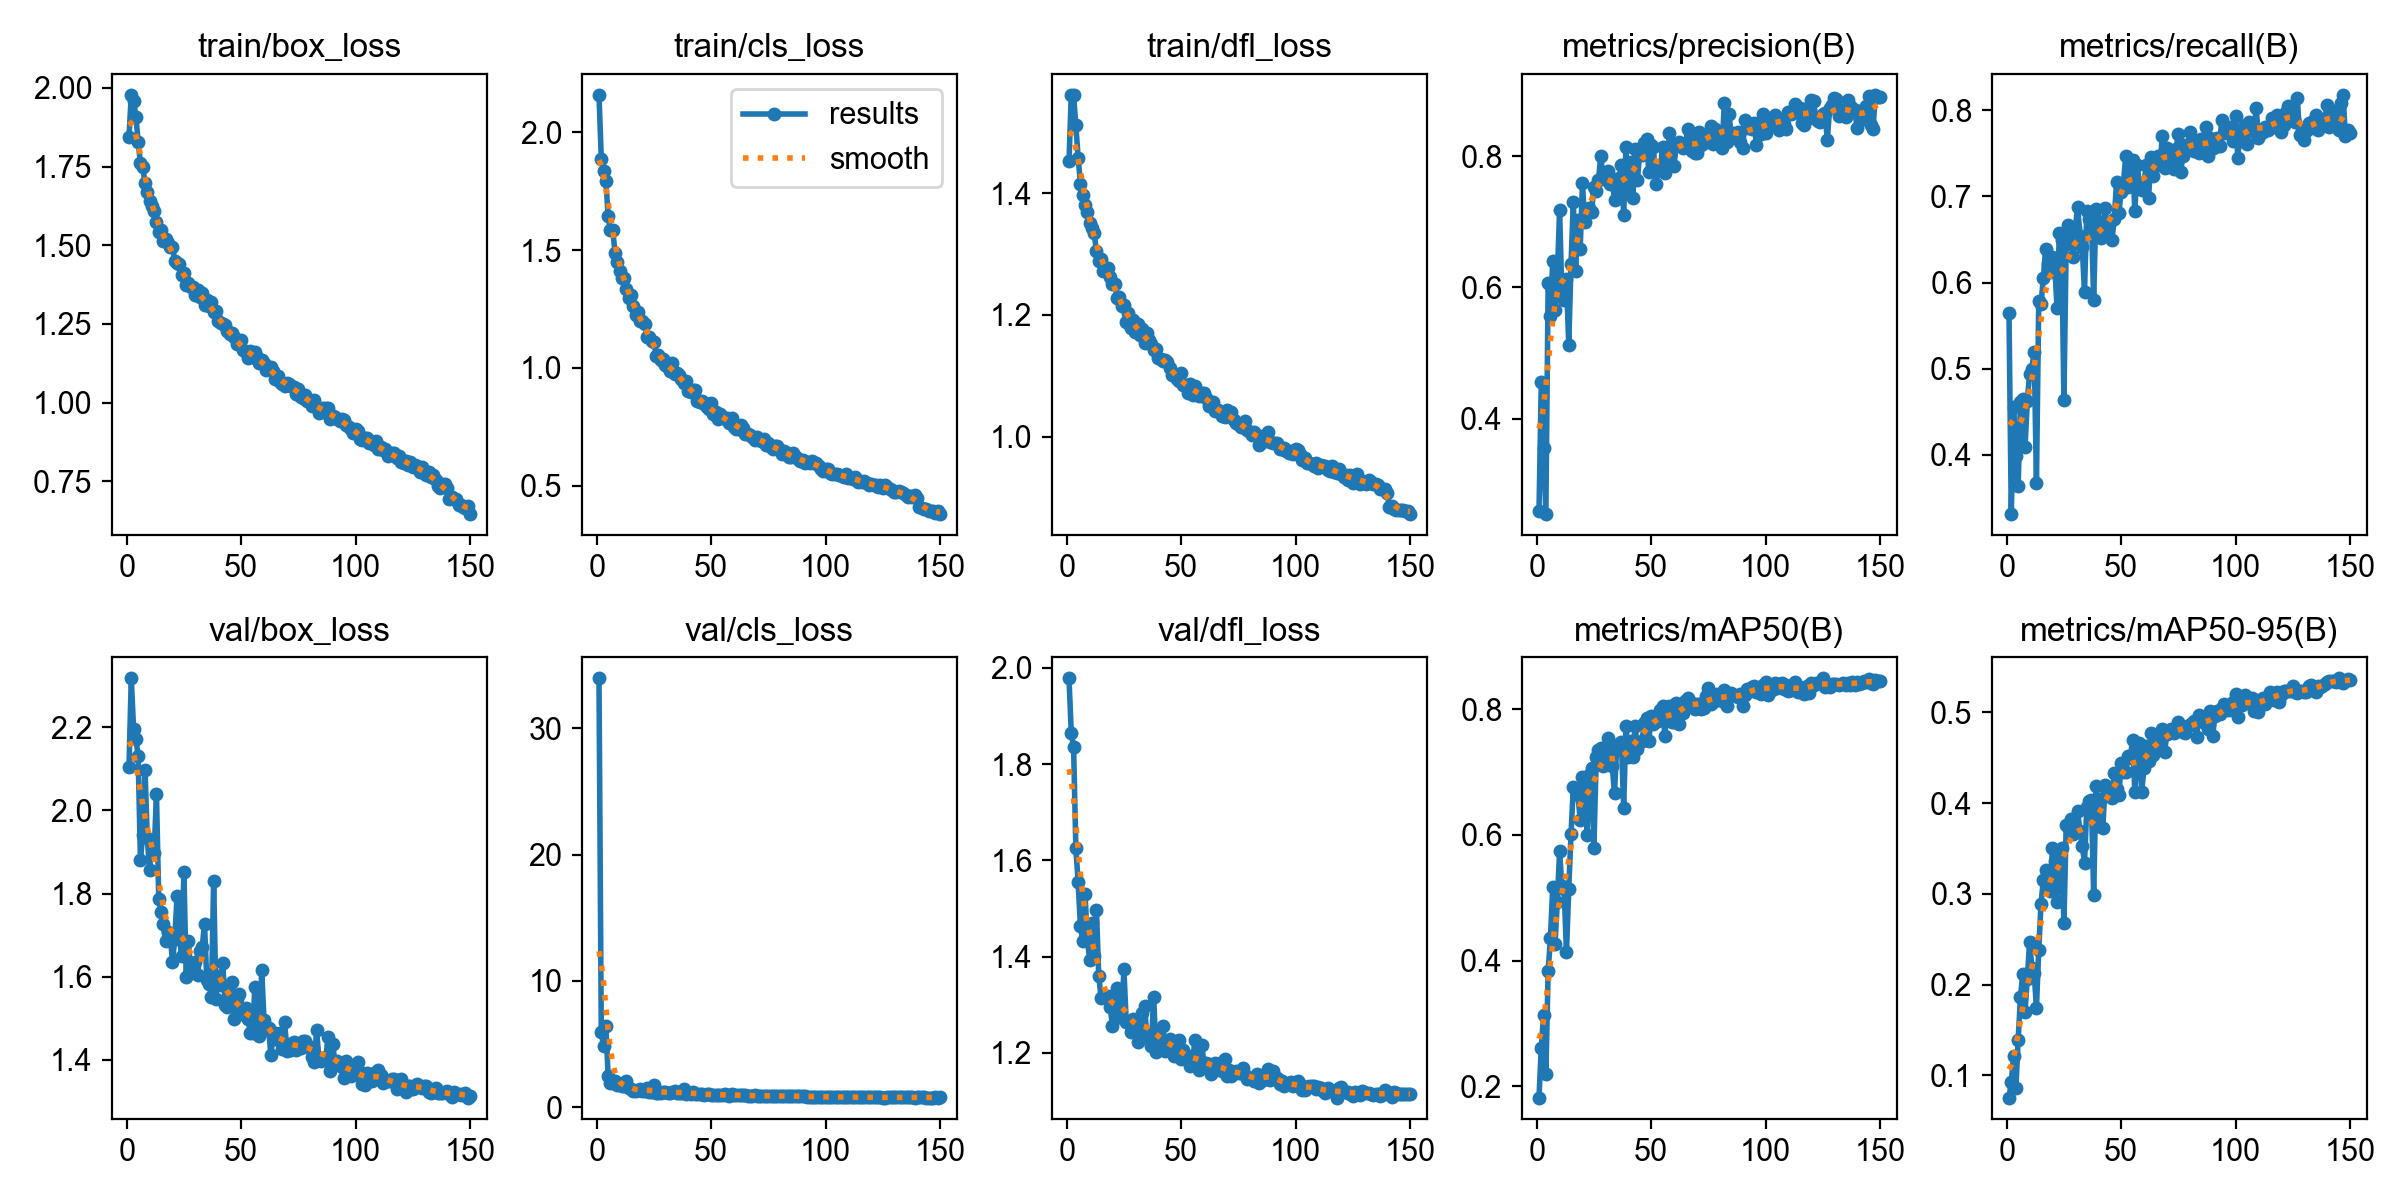

Data behind this chart, as committed beside it:
epoch, time, train/box_loss, train/cls_loss, train/dfl_loss, metrics/precision(B), metrics/recall(B), metrics/mAP50(B), metrics/mAP50-95(B), val/box_loss, val/cls_loss, val/dfl_loss, lr/pg0, lr/pg1, lr/pg2
1, 41.83, 1.845, 2.158, 1.453, 0.2587, 0.5643, 0.1823, 0.07555, 2.105, 33.97, 1.978, 0.000552, 0.000552, 0.000552
2, 76.95, 1.978, 1.888, 1.562, 0.4556, 0.3313, 0.2617, 0.09229, 2.317, 5.926, 1.865, 0.0011, 0.0011, 0.0011
3, 111, 1.96, 1.833, 1.561, 0.3556, 0.4552, 0.3135, 0.1218, 2.196, 4.853, 1.836, 0.001641, 0.001641, 0.001641
4, 145, 1.909, 1.794, 1.511, 0.2545, 0.3986, 0.2194, 0.08591, 2.172, 6.413, 1.626, 0.001634, 0.001634, 0.001634
5, 178.9, 1.828, 1.642, 1.458, 0.606, 0.3639, 0.3837, 0.1386, 2.131, 2.453, 1.555, 0.001623, 0.001623, 0.001623
6, 212.7, 1.761, 1.586, 1.416, 0.5558, 0.4613, 0.4353, 0.1858, 1.879, 1.938, 1.463, 0.001612, 0.001612, 0.001612
7, 246.6, 1.749, 1.586, 1.396, 0.6399, 0.4652, 0.5171, 0.2113, 1.941, 1.908, 1.431, 0.001601, 0.001601, 0.001601
8, 280.5, 1.698, 1.489, 1.38, 0.565, 0.4089, 0.4264, 0.1703, 2.098, 2.067, 1.531, 0.00159, 0.00159, 0.00159
9, 314.4, 1.668, 1.451, 1.369, 0.6154, 0.4622, 0.4931, 0.2062, 1.934, 1.793, 1.438, 0.001579, 0.001579, 0.001579
10, 348.2, 1.64, 1.411, 1.351, 0.7174, 0.4945, 0.5737, 0.2472, 1.856, 1.818, 1.394, 0.001568, 0.001568, 0.001568
11, 382.2, 1.626, 1.383, 1.342, 0.5889, 0.5002, 0.5189, 0.2184, 1.924, 1.666, 1.471, 0.001557, 0.001557, 0.001557
12, 415.9, 1.609, 1.38, 1.334, 0.5802, 0.52, 0.5134, 0.2125, 1.897, 1.702, 1.401, 0.001546, 0.001546, 0.001546
13, 449.7, 1.574, 1.335, 1.305, 0.6127, 0.3678, 0.4131, 0.1744, 2.04, 2.097, 1.498, 0.001535, 0.001535, 0.001535
14, 483.5, 1.541, 1.298, 1.288, 0.512, 0.5788, 0.5136, 0.2384, 1.788, 1.523, 1.36, 0.001524, 0.001524, 0.001524
15, 517.3, 1.549, 1.31, 1.292, 0.636, 0.5755, 0.6015, 0.2892, 1.756, 1.408, 1.315, 0.001513, 0.001513, 0.001513
16, 551.1, 1.515, 1.263, 1.272, 0.7295, 0.6049, 0.676, 0.3154, 1.726, 1.288, 1.318, 0.001502, 0.001502, 0.001502
17, 584.9, 1.52, 1.226, 1.276, 0.6252, 0.639, 0.6695, 0.3263, 1.685, 1.29, 1.314, 0.001491, 0.001491, 0.001491
18, 618.8, 1.508, 1.235, 1.277, 0.7023, 0.6221, 0.6641, 0.312, 1.707, 1.361, 1.318, 0.00148, 0.00148, 0.00148
19, 652.5, 1.496, 1.201, 1.263, 0.658, 0.612, 0.6241, 0.3036, 1.701, 1.413, 1.296, 0.001469, 0.001469, 0.001469
20, 686.3, 1.493, 1.197, 1.25, 0.7584, 0.6302, 0.6921, 0.3507, 1.636, 1.268, 1.256, 0.001458, 0.001458, 0.001458
21, 720.1, 1.451, 1.187, 1.25, 0.6998, 0.6206, 0.6806, 0.3358, 1.69, 1.301, 1.29, 0.001447, 0.001447, 0.001447
22, 753.9, 1.445, 1.133, 1.228, 0.7144, 0.5702, 0.6005, 0.2908, 1.793, 1.496, 1.335, 0.001436, 0.001436, 0.001436
23, 787.6, 1.44, 1.13, 1.229, 0.7203, 0.6581, 0.696, 0.3416, 1.693, 1.24, 1.303, 0.001425, 0.001425, 0.001425
24, 821.4, 1.406, 1.114, 1.214, 0.7151, 0.6492, 0.7063, 0.3505, 1.651, 1.234, 1.273, 0.001414, 0.001414, 0.001414
25, 855.2, 1.411, 1.112, 1.216, 0.7535, 0.464, 0.5798, 0.2675, 1.852, 1.748, 1.374, 0.001403, 0.001403, 0.001403
26, 889, 1.375, 1.051, 1.189, 0.7464, 0.6448, 0.7231, 0.3756, 1.6, 1.159, 1.265, 0.001392, 0.001392, 0.001392
27, 922.8, 1.38, 1.054, 1.203, 0.7634, 0.6664, 0.7348, 0.3734, 1.685, 1.15, 1.264, 0.001381, 0.001381, 0.001381
28, 956.5, 1.367, 1.032, 1.179, 0.8007, 0.6471, 0.7374, 0.3824, 1.609, 1.145, 1.244, 0.00137, 0.00137, 0.00137
29, 990.4, 1.368, 1.036, 1.193, 0.7649, 0.6301, 0.7088, 0.3654, 1.612, 1.203, 1.27, 0.001359, 0.001359, 0.001359
30, 1024, 1.342, 1.013, 1.172, 0.7712, 0.6631, 0.7272, 0.3698, 1.634, 1.165, 1.253, 0.001348, 0.001348, 0.001348
31, 1058, 1.359, 1.003, 1.185, 0.7772, 0.6881, 0.7534, 0.3907, 1.603, 1.098, 1.222, 0.001337, 0.001337, 0.001337
32, 1092, 1.335, 0.9881, 1.167, 0.7571, 0.6543, 0.7301, 0.3687, 1.663, 1.152, 1.255, 0.001326, 0.001326, 0.001326
33, 1125, 1.348, 1.02, 1.177, 0.7617, 0.6412, 0.7096, 0.353, 1.671, 1.228, 1.283, 0.001315, 0.001315, 0.001315
34, 1159, 1.309, 0.9737, 1.154, 0.7334, 0.5896, 0.6661, 0.3343, 1.727, 1.317, 1.298, 0.001304, 0.001304, 0.001304
35, 1193, 1.325, 0.9807, 1.171, 0.7517, 0.6831, 0.7429, 0.3955, 1.591, 1.14, 1.238, 0.001293, 0.001293, 0.001293
36, 1227, 1.307, 0.9716, 1.159, 0.7658, 0.6734, 0.7407, 0.4018, 1.582, 1.101, 1.234, 0.001282, 0.001282, 0.001282
37, 1261, 1.319, 0.9528, 1.152, 0.7857, 0.6746, 0.7485, 0.4038, 1.552, 1.1, 1.215, 0.001271, 0.001271, 0.001271
38, 1294, 1.289, 0.9343, 1.143, 0.7104, 0.5797, 0.6421, 0.2987, 1.831, 1.402, 1.317, 0.00126, 0.00126, 0.00126
39, 1328, 1.289, 0.9448, 1.145, 0.8142, 0.6859, 0.7738, 0.4187, 1.546, 1.028, 1.203, 0.001249, 0.001249, 0.001249
40, 1362, 1.259, 0.9004, 1.129, 0.7446, 0.6712, 0.724, 0.3744, 1.603, 1.139, 1.232, 0.001238, 0.001238, 0.001238
41, 1396, 1.252, 0.8993, 1.128, 0.7916, 0.6517, 0.7498, 0.4048, 1.581, 1.07, 1.216, 0.001227, 0.001227, 0.001227
42, 1429, 1.249, 0.9066, 1.125, 0.7364, 0.6549, 0.7242, 0.3724, 1.632, 1.181, 1.256, 0.001216, 0.001216, 0.001216
43, 1463, 1.246, 0.9079, 1.127, 0.8103, 0.6871, 0.7733, 0.4199, 1.531, 1.018, 1.204, 0.001205, 0.001205, 0.001205
44, 1497, 1.229, 0.8598, 1.123, 0.7635, 0.6603, 0.737, 0.4106, 1.528, 1.072, 1.219, 0.001194, 0.001194, 0.001194
45, 1531, 1.218, 0.8563, 1.113, 0.8039, 0.6701, 0.7482, 0.415, 1.56, 1.038, 1.229, 0.001183, 0.001183, 0.001183
46, 1565, 1.221, 0.8587, 1.102, 0.8015, 0.6499, 0.7488, 0.4054, 1.587, 1.077, 1.223, 0.001172, 0.001172, 0.001172
47, 1598, 1.209, 0.8466, 1.102, 0.8193, 0.6739, 0.7773, 0.4329, 1.498, 1.005, 1.194, 0.001161, 0.001161, 0.001161
48, 1632, 1.186, 0.833, 1.095, 0.8266, 0.717, 0.7862, 0.4159, 1.547, 1.015, 1.211, 0.00115, 0.00115, 0.00115
49, 1666, 1.185, 0.826, 1.091, 0.7753, 0.6812, 0.7492, 0.4084, 1.559, 1.028, 1.226, 0.001139, 0.001139, 0.001139
50, 1700, 1.198, 0.8525, 1.105, 0.8168, 0.7052, 0.789, 0.4436, 1.511, 0.9841, 1.188, 0.001128, 0.001128, 0.001128
51, 1734, 1.167, 0.8067, 1.086, 0.8143, 0.7147, 0.7757, 0.4347, 1.515, 0.9789, 1.206, 0.001117, 0.001117, 0.001117
52, 1767, 1.162, 0.8115, 1.085, 0.7569, 0.7473, 0.7829, 0.4343, 1.524, 0.9849, 1.195, 0.001106, 0.001106, 0.001106
53, 1801, 1.141, 0.7841, 1.072, 0.7773, 0.7112, 0.7805, 0.4519, 1.499, 0.9942, 1.185, 0.001095, 0.001095, 0.001095
54, 1835, 1.163, 0.8045, 1.087, 0.7786, 0.7295, 0.7984, 0.4501, 1.464, 0.987, 1.173, 0.001084, 0.001084, 0.001084
55, 1869, 1.146, 0.7875, 1.069, 0.8134, 0.7419, 0.8044, 0.4697, 1.465, 0.9478, 1.179, 0.001073, 0.001073, 0.001073
56, 1902, 1.16, 0.7863, 1.083, 0.7741, 0.6834, 0.7578, 0.4122, 1.574, 1.046, 1.228, 0.001062, 0.001062, 0.001062
57, 1936, 1.143, 0.7874, 1.072, 0.7847, 0.7369, 0.802, 0.4526, 1.48, 0.9485, 1.176, 0.001051, 0.001051, 0.001051
58, 1970, 1.126, 0.7681, 1.067, 0.8353, 0.7159, 0.8043, 0.4659, 1.458, 0.9092, 1.165, 0.00104, 0.00104, 0.00104
59, 2004, 1.136, 0.7881, 1.072, 0.8156, 0.708, 0.7792, 0.4126, 1.617, 1.015, 1.216, 0.001029, 0.001029, 0.001029
60, 2037, 1.127, 0.7508, 1.072, 0.7843, 0.7167, 0.779, 0.4382, 1.496, 0.9706, 1.18, 0.001018, 0.001018, 0.001018
... 90 more rows
